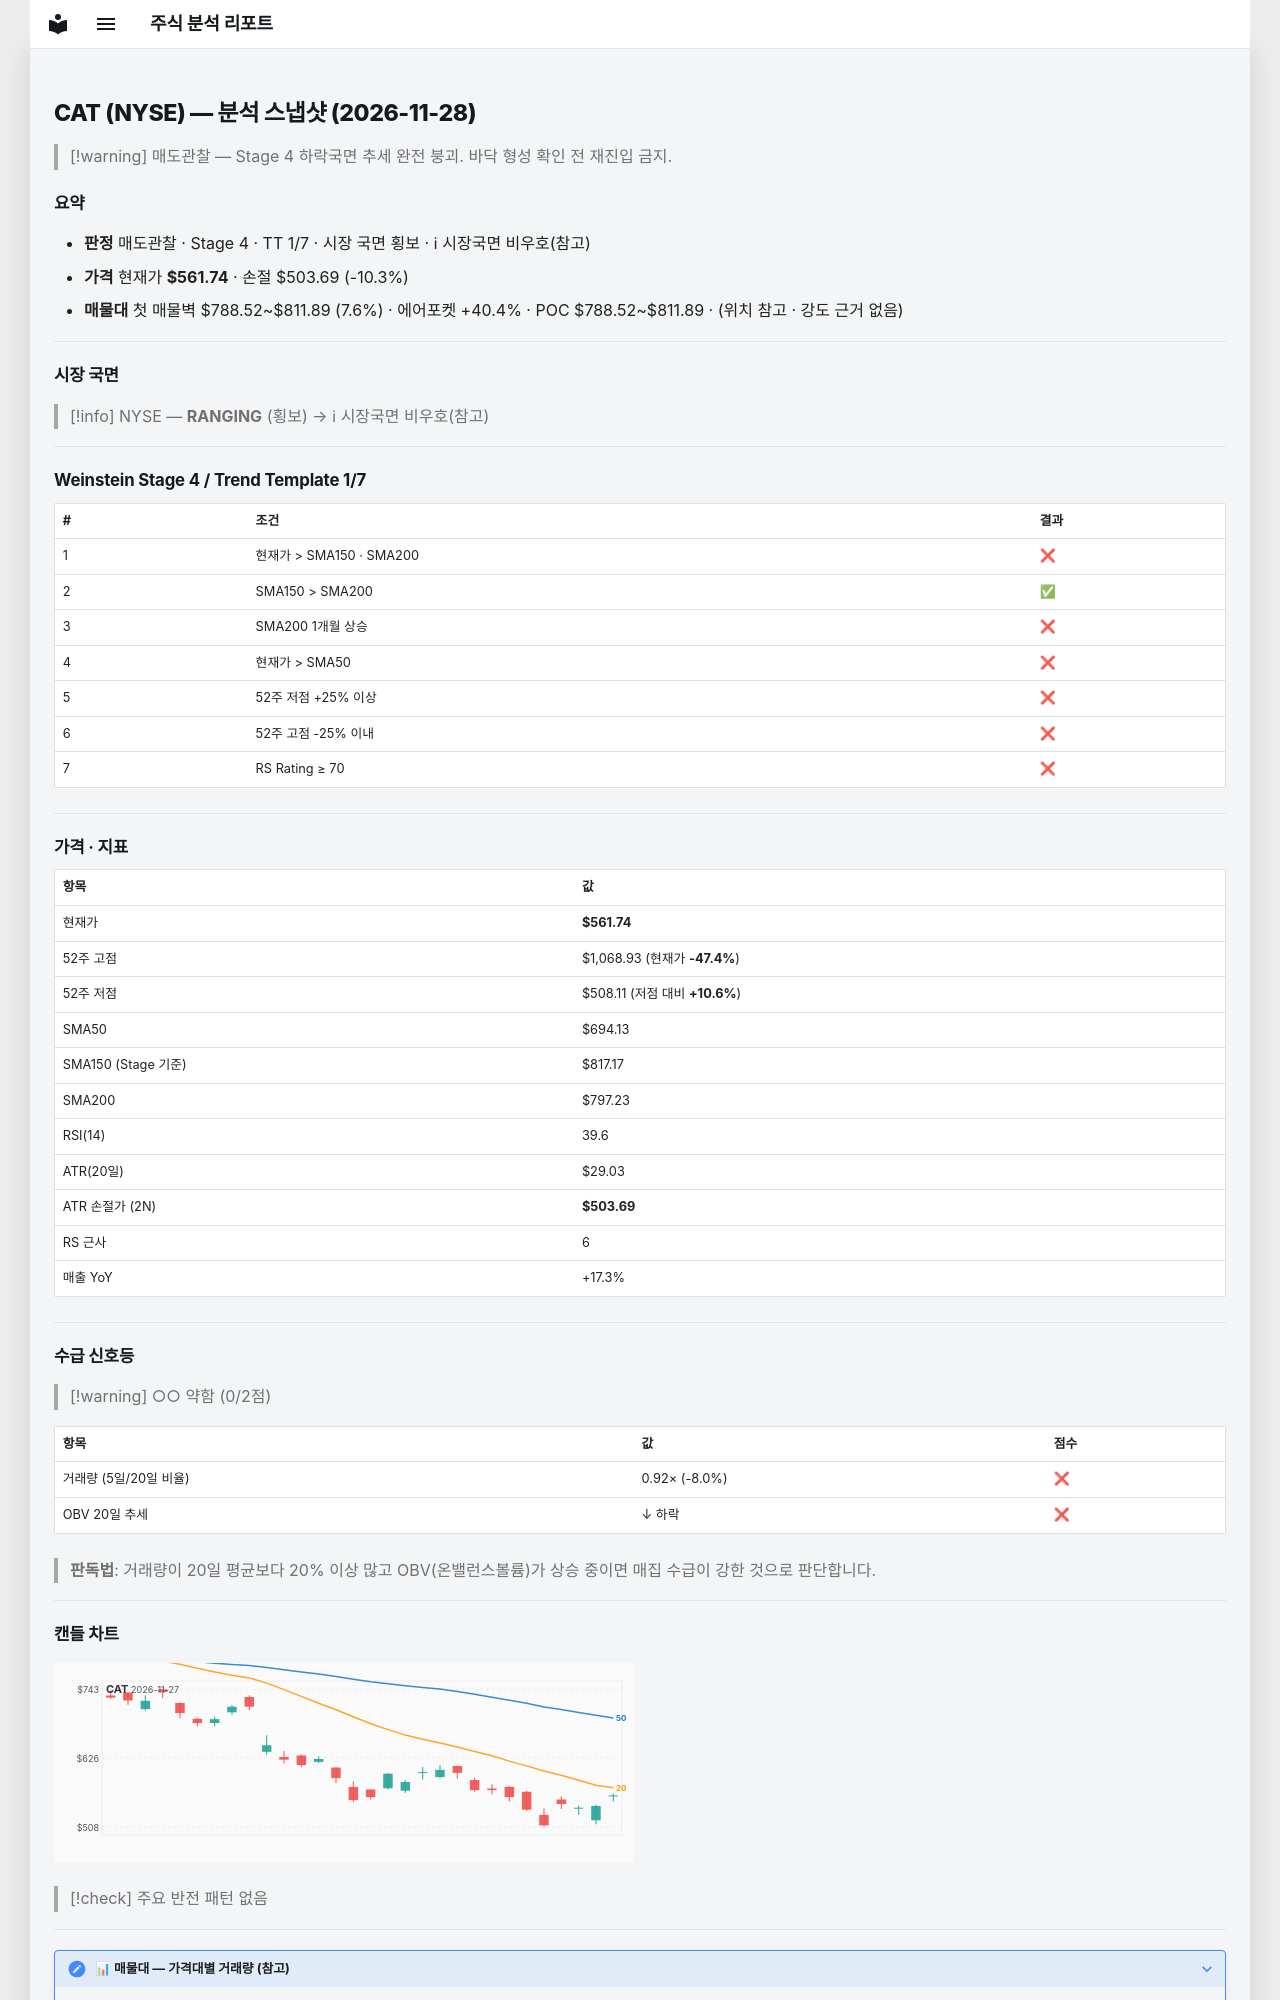

repository: soloandco/stock-reports · page: snapshots/CAT-2026-11-28/index.html · generator: mkdocs

---
type: analysis-snapshot
title: CAT 분석 스냅샷
ticker: CAT
market: NYSE
created: 2026-11-28
updated: 2026-11-28
bar-date: 2026-11-27
verdict: 매도관찰
real-rr: 8.74
sma50-gap-pct: -19.1
weekly-position: 저항대아래
weekly-overhead-price: 1068.93
weekly-overhead-pct: 90.3
stage: 4
trend-template-score: 1
tt-max: 7
ma-set: sma-50-150-200
price: 561.739990234375
stop-price: 503.68641419311786
market-regime: RANGING
supply-demand-score: 0/2
supply-demand-label: 약함
status: tracking
tags:
  - stock-agent
  - watchlist
  - CAT
  - analysis
related:
  - "[[analysis-template]]"
---

# CAT (NYSE) — 분석 스냅샷 (2026-11-28)

> [!warning] 매도관찰 — Stage 4 하락국면
> 추세 완전 붕괴. 바닥 형성 확인 전 재진입 금지.

## 요약

- **판정** 매도관찰 · Stage 4 · TT 1/7 · 시장 국면 횡보 · ℹ 시장국면 비우호(참고)
- **가격** 현재가 **$561.74** · 손절 $503.69 (-10.3%)
- **매물대** 첫 매물벽 $788.52~$811.89 (7.6%) · 에어포켓 +40.4% · POC $788.52~$811.89 · (위치 참고 · 강도 근거 없음)

---

## 시장 국면

> [!info] NYSE — **RANGING** (횡보) → ℹ 시장국면 비우호(참고)

---

## Weinstein Stage 4 / Trend Template 1/7

| # | 조건 | 결과 |
|---|------|------|
| 1 | 현재가 > SMA150 · SMA200 | ❌ |
| 2 | SMA150 > SMA200 | ✅ |
| 3 | SMA200 1개월 상승 | ❌ |
| 4 | 현재가 > SMA50 | ❌ |
| 5 | 52주 저점 +25% 이상 | ❌ |
| 6 | 52주 고점 -25% 이내 | ❌ |
| 7 | RS Rating ≥ 70 | ❌ |

---

## 가격 · 지표

| 항목 | 값 |
|------|---|
| 현재가 | **$561.74** |
| 52주 고점 | $1,068.93 (현재가 **-47.4%**) |
| 52주 저점 | $508.11 (저점 대비 **+10.6%**) |
| SMA50 | $694.13 |
| SMA150 (Stage 기준) | $817.17 |
| SMA200 | $797.23 |
| RSI(14) | 39.6 |
| ATR(20일) | $29.03 |
| ATR 손절가 (2N) | **$503.69** |
| RS 근사 | 6 |
| 매출 YoY | +17.3% |

---
## 수급 신호등

> [!warning] ○○ 약함 (0/2점)

| 항목 | 값 | 점수 |
|------|------|------|
| 거래량 (5일/20일 비율) | 0.92× (-8.0%) | ❌ |
| OBV 20일 추세 | ↓ 하락 | ❌ |

> **판독법**: 거래량이 20일 평균보다 20% 이상 많고 OBV(온밸런스볼륨)가 상승 중이면 매집 수급이 강한 것으로 판단합니다.

---
